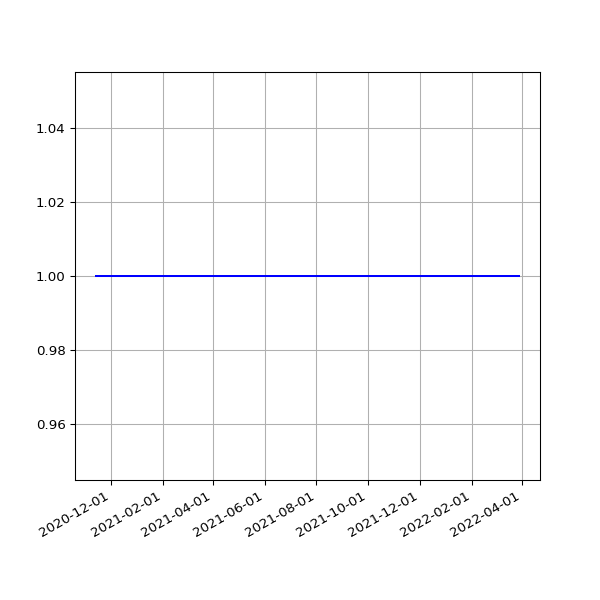

Source data for this figure (header and first rows):
date, value
2020-11-14 19:22:15 +0000, 1
2020-11-15 19:36:38 +0000, 1
2020-11-16 19:23:10 +0000, 1
2020-11-17 19:26:26 +0000, 1
2020-11-18 19:24:58 +0000, 1
2020-11-19 19:21:49 +0000, 1
2020-11-20 19:23:53 +0000, 1
2020-11-21 19:19:15 +0000, 1
2020-11-22 19:24:39 +0000, 1
2020-11-23 19:25:48 +0000, 1
2020-11-24 19:22:52 +0000, 1
2020-11-25 19:29:28 +0000, 1
2020-11-26 19:30:14 +0000, 1
2020-11-27 19:31:35 +0000, 1
2020-11-28 19:22:31 +0000, 1
2020-11-29 19:29:18 +0000, 1
2020-11-30 19:34:10 +0000, 1
2020-12-01 19:30:58 +0000, 1
2020-12-02 19:43:13 +0000, 1
2020-12-03 19:19:36 +0000, 1
2020-12-04 19:24:28 +0000, 1
2020-12-05 19:23:22 +0000, 1
2020-12-06 19:40:29 +0000, 1
2020-12-07 19:29:28 +0000, 1
2020-12-08 19:40:28 +0000, 1
2020-12-09 20:16:58 +0000, 1
2020-12-10 19:37:42 +0000, 1
2020-12-11 19:37:55 +0000, 1
2020-12-12 19:34:08 +0000, 1
2020-12-13 19:30:46 +0000, 1
2020-12-14 19:41:09 +0000, 1
2020-12-17 00:30:55 +0000, 1
2020-12-18 19:27:30 +0000, 1
2020-12-19 19:30:07 +0000, 1
2020-12-20 19:27:34 +0000, 1
2020-12-21 19:20:20 +0000, 1
2020-12-22 19:19:29 +0000, 1
2020-12-23 19:22:49 +0000, 1
2020-12-24 19:11:16 +0000, 1
2020-12-25 19:25:41 +0000, 1
2020-12-26 19:26:42 +0000, 1
2020-12-27 19:32:40 +0000, 1
2020-12-28 19:28:01 +0000, 1
2020-12-29 19:24:18 +0000, 1
2020-12-30 19:21:37 +0000, 1
2020-12-31 19:19:04 +0000, 1
2021-01-01 19:28:15 +0000, 1
2021-01-02 19:25:50 +0000, 1
2021-01-03 19:20:02 +0000, 1
2021-01-04 19:24:50 +0000, 1
2021-01-05 19:26:14 +0000, 1
2021-01-06 19:33:28 +0000, 1
2021-01-07 21:28:13 +0000, 1
2021-01-08 19:34:02 +0000, 1
2021-01-09 19:27:30 +0000, 1
2021-01-10 19:21:43 +0000, 1
2021-01-11 19:24:30 +0000, 1
2021-01-13 19:21:39 +0000, 1
2021-01-14 19:32:13 +0000, 1
2021-01-15 19:23:21 +0000, 1
... 417 more rows
